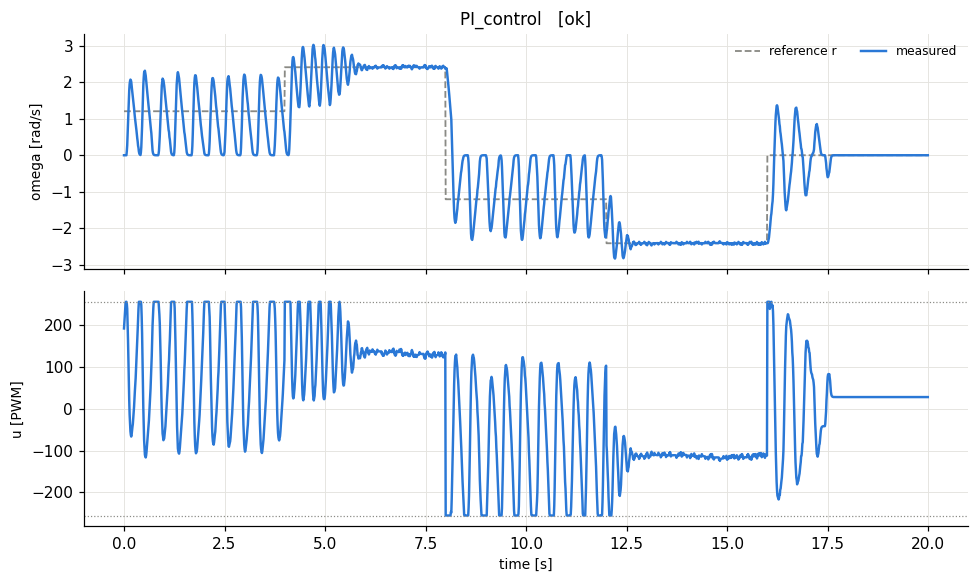

The table this chart was drawn from, first rows:
t, theta, omega, pot, r, u, integral
8e-06, 0.0, 0.0, 0.291, 1.207, 191.4, 0.01207
0.01, 0.0, 0.0, 0.292, 1.207, 206.7, 0.02414
0.02, 0.0, 0.0, 0.291, 1.207, 222, 0.03622
0.03, 0.0, 0.0, 0.292, 1.207, 237.3, 0.04829
0.04, 0.0, 0.0, 0.291, 1.207, 252.6, 0.06037
0.05, 0.0, 0.0, 0.292, 1.207, 255.0, 0.06037
0.06, 0.0, 0.0, 0.291, 1.207, 255.0, 0.06037
0.07, 0.0022, 0.11, 0.292, 1.207, 250.5, 0.07134
0.08, 0.0066, 0.274, 0.291, 1.207, 238.4, 0.08068
0.09, 0.0153, 0.575, 0.292, 1.207, 202.5, 0.087
0.1, 0.027, 0.872, 0.291, 1.207, 163.5, 0.09035
0.11, 0.0424, 1.203, 0.292, 1.207, 115.3, 0.0904
0.12, 0.0606, 1.515, 0.29, 1.207, 65.86, 0.08732
0.13, 0.0811, 1.78, 0.291, 1.207, 19.96, 0.08159
0.14, 0.1023, 1.95, 0.29, 1.207, -14.24, 0.07417
0.15, 0.1235, 2.034, 0.291, 1.207, -36.96, 0.06591
0.16, 0.1447, 2.076, 0.29, 1.207, -54.1, 0.05722
0.17, 0.1651, 2.061, 0.291, 1.207, -62.74, 0.04868
0.18, 0.1848, 2.017, 0.29, 1.207, -66.59, 0.04059
0.19, 0.2031, 1.922, 0.291, 1.207, -61.79, 0.03344
0.2, 0.2199, 1.801, 0.29, 1.207, -51.68, 0.0275
0.21, 0.236, 1.704, 0.291, 1.207, -43.83, 0.02254
0.22, 0.2513, 1.619, 0.29, 1.207, -36.65, 0.01842
0.23, 0.2652, 1.504, 0.291, 1.207, -23.65, 0.01546
0.24, 0.2784, 1.409, 0.29, 1.207, -12.35, 0.01344
0.25, 0.29, 1.289, 0.291, 1.207, 4.111, 0.01262
0.26, 0.3003, 1.156, 0.29, 1.207, 24.15, 0.01314
0.27, 0.3098, 1.053, 0.291, 1.207, 41.13, 0.01468
0.28, 0.3185, 0.965, 0.29, 1.207, 57.03, 0.01711
0.29, 0.3266, 0.884, 0.29, 1.207, 72.94, 0.02034
0.3, 0.3332, 0.771, 0.289, 1.207, 94.95, 0.02471
0.31, 0.339, 0.678, 0.29, 1.207, 115.2, 0.03
0.32, 0.3434, 0.558, 0.29, 1.207, 141, 0.0365
0.33, 0.347, 0.462, 0.29, 1.207, 164.4, 0.04395
0.34, 0.35, 0.377, 0.289, 1.207, 187.3, 0.05226
0.35, 0.3514, 0.262, 0.29, 1.207, 216.1, 0.0617
0.36, 0.3529, 0.204, 0.29, 1.207, 237.3, 0.07174
0.37, 0.3529, 0.102, 0.291, 1.207, 255.0, 0.07174
0.38, 0.3529, 0.051, 0.29, 1.207, 255.0, 0.07174
0.39, 0.3529, 0.025, 0.291, 1.207, 255.0, 0.07174
0.4, 0.3529, 0.013, 0.29, 1.207, 255.0, 0.07174
0.41, 0.3529, 0.006, 0.291, 1.207, 255.0, 0.07174
0.42, 0.3543, 0.076, 0.29, 1.207, 255.0, 0.07174
0.43, 0.358, 0.221, 0.291, 1.207, 247.3, 0.0816
0.44, 0.3653, 0.476, 0.29, 1.207, 219.4, 0.08892
0.45, 0.3763, 0.786, 0.291, 1.207, 179.5, 0.09313
0.46, 0.3923, 1.197, 0.29, 1.207, 119.7, 0.09323
0.47, 0.4113, 1.548, 0.29, 1.207, 64.23, 0.08983
0.48, 0.434, 1.906, 0.29, 1.207, 3.174, 0.08284
0.49, 0.4574, 2.122, 0.29, 1.207, -39.91, 0.0737
0.5, 0.4815, 2.267, 0.289, 1.207, -74.49, 0.0631
0.51, 0.5048, 2.302, 0.292, 1.207, -93.47, 0.05216
0.52, 0.5282, 2.32, 0.289, 1.207, -110.2, 0.04103
0.53, 0.5501, 2.256, 0.29, 1.207, -114.2, 0.03054
0.54, 0.5713, 2.187, 0.289, 1.207, -116.5, 0.02075
0.55, 0.5911, 2.08, 0.29, 1.207, -112, 0.01202
0.56, 0.6093, 1.953, 0.289, 1.207, -102.9, 0.004568
0.57, 0.6261, 1.817, 0.29, 1.207, -90.82, -0.00153
0.58, 0.6422, 1.712, 0.289, 1.207, -81.91, -0.006576
0.59, 0.6568, 1.587, 0.29, 1.207, -68.5, -0.01037
... 1,940 more rows
